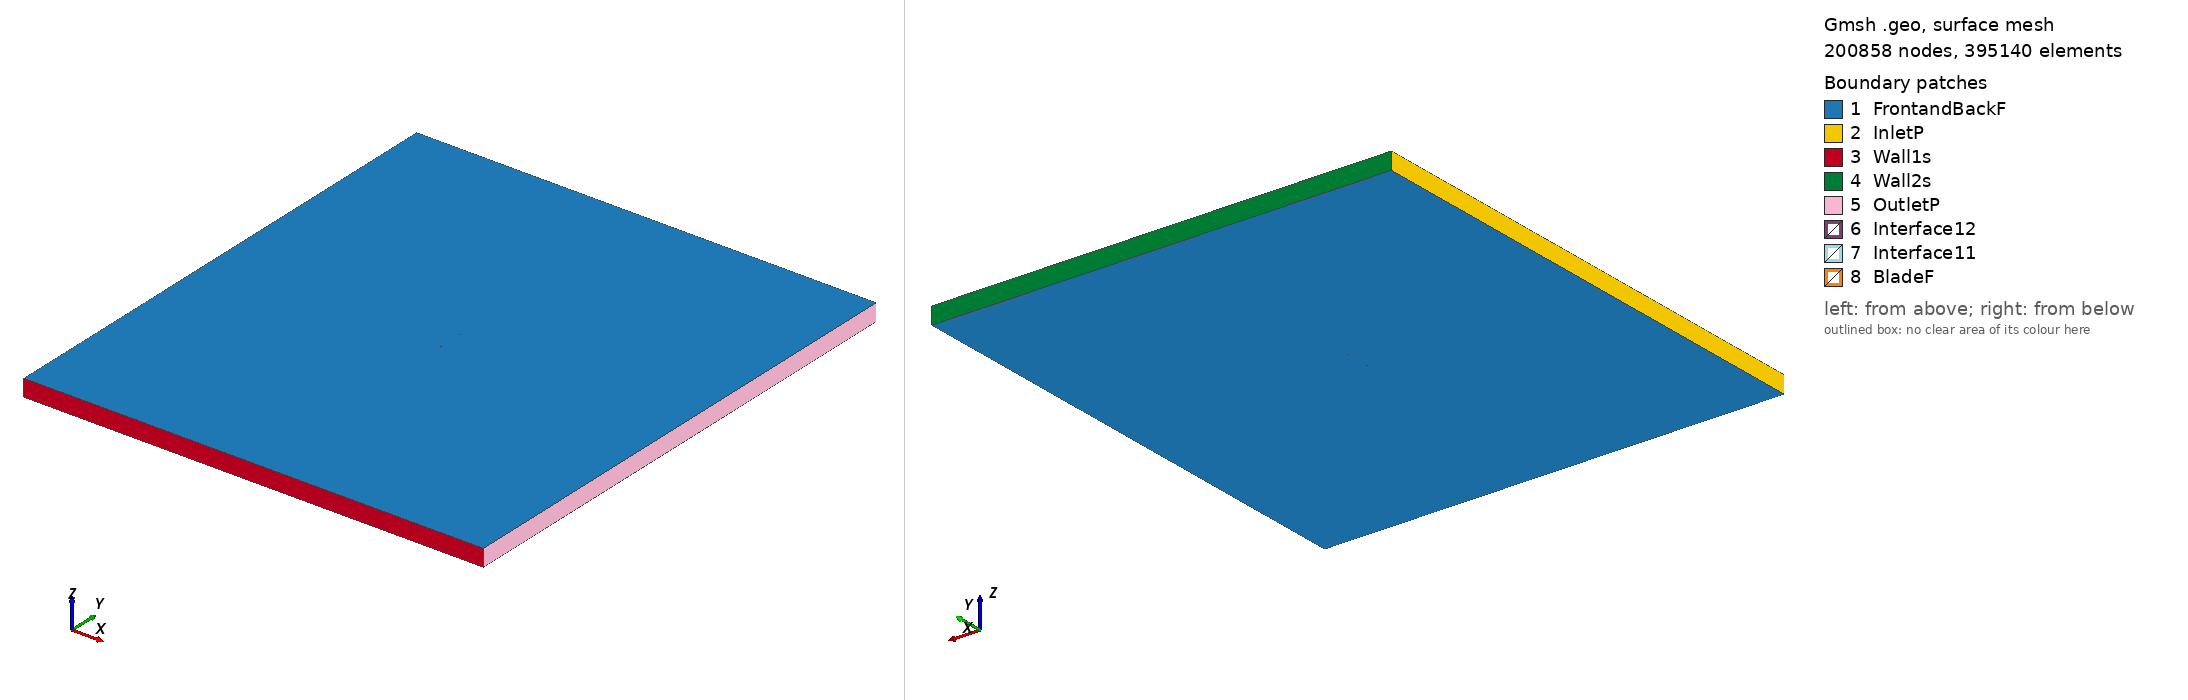

Gmsh geometry script, surface-meshed: 200858 nodes, 395140 surface elements. Boundary patches (legend numbers): 1 FrontandBackF, 2 InletP, 3 Wall1s, 4 Wall2s, 5 OutletP, 6 Interface12, 7 Interface11, 8 BladeF. Left view from above one corner, right view from below the opposite corner. Legend entries are the model's physical surfaces. The drawing asked Gmsh for element sizes between 1% and 20% of the model's largest extent; the script's own settings can give other sizes.

=== e344_tsr_4.0226_aoa_6.1181.geo (drawn) ===
SetFactory("OpenCASCADE");

Point(1) = {0.074547, 0.720537, 0, 1.0};
Point(2) = {0.073990, 0.720713, 0, 1.0};
Point(3) = {0.072438, 0.721270, 0, 1.0};
Point(4) = {0.070083, 0.722160, 0, 1.0};
Point(5) = {0.066985, 0.723239, 0, 1.0};
Point(6) = {0.063098, 0.724457, 0, 1.0};
Point(7) = {0.058438, 0.725856, 0, 1.0};
Point(8) = {0.053095, 0.727454, 0, 1.0};
Point(9) = {0.047156, 0.729238, 0, 1.0};
Point(10) = {0.040723, 0.731187, 0, 1.0};
Point(11) = {0.033897, 0.733267, 0, 1.0};
Point(12) = {0.026784, 0.735441, 0, 1.0};
Point(13) = {0.019482, 0.737654, 0, 1.0};
Point(14) = {0.012091, 0.739855, 0, 1.0};
Point(15) = {0.004700, 0.741982, 0, 1.0};
Point(16) = {-0.002604, 0.743978, 0, 1.0};
Point(17) = {-0.009748, 0.745782, 0, 1.0};
Point(18) = {-0.016665, 0.747337, 0, 1.0};
Point(19) = {-0.023297, 0.748591, 0, 1.0};
Point(20) = {-0.029594, 0.749483, 0, 1.0};
Point(21) = {-0.035556, 0.749950, 0, 1.0};
Point(22) = {-0.041215, 0.750000, 0, 1.0};
Point(23) = {-0.046557, 0.749681, 0, 1.0};
Point(24) = {-0.051549, 0.749042, 0, 1.0};
Point(25) = {-0.056150, 0.748125, 0, 1.0};
Point(26) = {-0.060318, 0.746971, 0, 1.0};
Point(27) = {-0.064011, 0.745619, 0, 1.0};
Point(28) = {-0.067197, 0.744117, 0, 1.0};
Point(29) = {-0.069843, 0.742507, 0, 1.0};
Point(30) = {-0.071927, 0.740842, 0, 1.0};
Point(31) = {-0.073428, 0.739182, 0, 1.0};
Point(32) = {-0.074330, 0.737606, 0, 1.0};
Point(33) = {-0.074573, 0.736762, 0, 1.0};
Point(34) = {-0.074609, 0.736368, 0, 1.0};
Point(35) = {-0.074599, 0.736121, 0, 1.0};
Point(36) = {-0.074563, 0.735892, 0, 1.0};
Point(37) = {-0.074534, 0.735785, 0, 1.0};
Point(38) = {-0.074498, 0.735686, 0, 1.0};
Point(39) = {-0.074451, 0.735595, 0, 1.0};
Point(40) = {-0.074387, 0.735509, 0, 1.0};
Point(41) = {-0.074309, 0.735426, 0, 1.0};
Point(42) = {-0.074218, 0.735343, 0, 1.0};
Point(43) = {-0.074000, 0.735183, 0, 1.0};
Point(44) = {-0.073738, 0.735025, 0, 1.0};
Point(45) = {-0.073269, 0.734789, 0, 1.0};
Point(46) = {-0.072485, 0.734467, 0, 1.0};
Point(47) = {-0.069900, 0.733698, 0, 1.0};
Point(48) = {-0.066401, 0.732938, 0, 1.0};
Point(49) = {-0.062037, 0.732153, 0, 1.0};
Point(50) = {-0.056885, 0.731304, 0, 1.0};
Point(51) = {-0.051057, 0.730377, 0, 1.0};
Point(52) = {-0.044648, 0.729389, 0, 1.0};
Point(53) = {-0.037760, 0.728361, 0, 1.0};
Point(54) = {-0.030482, 0.727321, 0, 1.0};
Point(55) = {-0.022894, 0.726294, 0, 1.0};
Point(56) = {-0.015085, 0.725294, 0, 1.0};
Point(57) = {-0.007143, 0.724337, 0, 1.0};
Point(58) = {0.000841, 0.723437, 0, 1.0};
Point(59) = {0.008776, 0.722611, 0, 1.0};
Point(60) = {0.016571, 0.721870, 0, 1.0};
Point(61) = {0.024137, 0.721231, 0, 1.0};
Point(62) = {0.031388, 0.720710, 0, 1.0};
Point(63) = {0.038239, 0.720329, 0, 1.0};
Point(64) = {0.044611, 0.720135, 0, 1.0};
Point(65) = {0.050512, 0.720195, 0, 1.0};
Point(66) = {0.056025, 0.720447, 0, 1.0};
Point(67) = {0.061109, 0.720719, 0, 1.0};
Point(68) = {0.065619, 0.720890, 0, 1.0};
Point(69) = {0.069377, 0.720908, 0, 1.0};
Point(70) = {0.072205, 0.720788, 0, 1.0};
Point(71) = {0.073955, 0.720618, 0, 1.0};
Point(72) = {-0.074547, -0.720537, 0, 1.0};
Point(73) = {-0.073990, -0.720713, 0, 1.0};
Point(74) = {-0.072438, -0.721270, 0, 1.0};
Point(75) = {-0.070083, -0.722160, 0, 1.0};
Point(76) = {-0.066985, -0.723239, 0, 1.0};
Point(77) = {-0.063098, -0.724457, 0, 1.0};
Point(78) = {-0.058438, -0.725856, 0, 1.0};
Point(79) = {-0.053095, -0.727454, 0, 1.0};
Point(80) = {-0.047156, -0.729238, 0, 1.0};
Point(81) = {-0.040723, -0.731187, 0, 1.0};
Point(82) = {-0.033897, -0.733267, 0, 1.0};
Point(83) = {-0.026784, -0.735441, 0, 1.0};
Point(84) = {-0.019482, -0.737654, 0, 1.0};
Point(85) = {-0.012091, -0.739855, 0, 1.0};
Point(86) = {-0.004700, -0.741982, 0, 1.0};
Point(87) = {0.002604, -0.743978, 0, 1.0};
Point(88) = {0.009748, -0.745782, 0, 1.0};
Point(89) = {0.016665, -0.747337, 0, 1.0};
Point(90) = {0.023297, -0.748591, 0, 1.0};
Point(91) = {0.029594, -0.749483, 0, 1.0};
Point(92) = {0.035556, -0.749950, 0, 1.0};
Point(93) = {0.041215, -0.750000, 0, 1.0};
Point(94) = {0.046557, -0.749681, 0, 1.0};
Point(95) = {0.051549, -0.749042, 0, 1.0};
Point(96) = {0.056150, -0.748125, 0, 1.0};
Point(97) = {0.060318, -0.746971, 0, 1.0};
Point(98) = {0.064011, -0.745619, 0, 1.0};
Point(99) = {0.067197, -0.744117, 0, 1.0};
Point(100) = {0.069843, -0.742507, 0, 1.0};
Point(101) = {0.071927, -0.740842, 0, 1.0};
Point(102) = {0.073428, -0.739182, 0, 1.0};
Point(103) = {0.074330, -0.737606, 0, 1.0};
Point(104) = {0.074573, -0.736762, 0, 1.0};
Point(105) = {0.074609, -0.736368, 0, 1.0};
Point(106) = {0.074599, -0.736121, 0, 1.0};
Point(107) = {0.074563, -0.735892, 0, 1.0};
Point(108) = {0.074534, -0.735785, 0, 1.0};
Point(109) = {0.074498, -0.735686, 0, 1.0};
Point(110) = {0.074451, -0.735595, 0, 1.0};
Point(111) = {0.074387, -0.735509, 0, 1.0};
Point(112) = {0.074309, -0.735426, 0, 1.0};
Point(113) = {0.074218, -0.735343, 0, 1.0};
Point(114) = {0.074000, -0.735183, 0, 1.0};
Point(115) = {0.073738, -0.735025, 0, 1.0};
Point(116) = {0.073269, -0.734789, 0, 1.0};
Point(117) = {0.072485, -0.734467, 0, 1.0};
Point(118) = {0.069900, -0.733698, 0, 1.0};
Point(119) = {0.066401, -0.732938, 0, 1.0};
Point(120) = {0.062037, -0.732153, 0, 1.0};
Point(121) = {0.056885, -0.731304, 0, 1.0};
Point(122) = {0.051057, -0.730377, 0, 1.0};
Point(123) = {0.044648, -0.729389, 0, 1.0};
Point(124) = {0.037760, -0.728361, 0, 1.0};
Point(125) = {0.030482, -0.727321, 0, 1.0};
Point(126) = {0.022894, -0.726294, 0, 1.0};
Point(127) = {0.015085, -0.725294, 0, 1.0};
Point(128) = {0.007143, -0.724337, 0, 1.0};
Point(129) = {-0.000841, -0.723437, 0, 1.0};
Point(130) = {-0.008776, -0.722611, 0, 1.0};
Point(131) = {-0.016571, -0.721870, 0, 1.0};
Point(132) = {-0.024137, -0.721231, 0, 1.0};
Point(133) = {-0.031388, -0.720710, 0, 1.0};
Point(134) = {-0.038239, -0.720329, 0, 1.0};
Point(135) = {-0.044611, -0.720135, 0, 1.0};
Point(136) = {-0.050512, -0.720195, 0, 1.0};
Point(137) = {-0.056025, -0.720447, 0, 1.0};
Point(138) = {-0.061109, -0.720719, 0, 1.0};
Point(139) = {-0.065619, -0.720890, 0, 1.0};
Point(140) = {-0.069377, -0.720908, 0, 1.0};
Point(141) = {-0.072205, -0.720788, 0, 1.0};
Point(142) = {-0.073955, -0.720618, 0, 1.0};

// Lines: first blade (splines 1-4)
Spline(1) = {1:20};
Spline(2) = {20:53};
Spline(3) = {53:71};
Spline(4) = {71,1};

// Lines: second blade (splines 5-8)
Spline(5) = {72:91};
Spline(6) = {91:124};
Spline(7) = {124:142};
Spline(8) = {142,72};

// Outer domain (points 20001-4 and lines)
Point(143) = {-13.50000000, -15.00000000, 0, 1.0};
Point(144) = {-13.50000000, 15.00000000, 0, 1.0};
Point(145) = {13.50000000, 15.00000000, 0, 1.0};
Point(146) = {13.50000000, -15.00000000, 0, 1.0};
Line(11) = {143, 144};
Line(12) = {144, 145};
Line(13) = {145, 146};
Line(14) = {143, 146};

// Interface (between moving and stationary domain) (circles)
Circle(9) = {0, 0, 0, 0.80000000, 0, 2*Pi};
Circle(10) = {0, 0, 0, 0.80000000, 0, 2*Pi};

// Loops collect Lines/Splines/etc (blade1, blade2, domain, first circle)
Line Loop(1) = {1:4};
Line Loop(2) = {5:8};
Line Loop(3) = {11,12,13,-14};
Line Loop(4) = {9};

// BooleanDifference cuts out the circle/interface from the domain
Plane Surface(1) = {3};
Plane Surface(2) = {4};
BooleanDifference{ Surface{1}; Delete;}{ Surface{2}; Delete;}

// This one cuts out the blades from the inner circle/interface
Line Loop(6) = {10};
Plane Surface(5) = {6};
Plane Surface(6) = {1};
Plane Surface(7) = {2};
BooleanDifference{ Surface{5}; Delete;}{ Surface{6,7}; Delete;}

// extrude to 3rd dimension
Extrude {0, 0, 1} {Surface{1}; Surface{5}; Layers{1}; Recombine;}

// Physical Surfaces are the named boundaries (patches)
Physical Surface("Interface11") = {12};
Physical Surface("Interface12") = {10};

// sides of domain
Physical Surface("InletP") = {6};
Physical Surface("OutletP") = {9};

// top and bottom of domain
Physical Surface("Wall1s") = {7};
Physical Surface("Wall2s") = {8};

// Check FrontandBackF by ensuring there is nothing in the 3rd dimension
Physical Surface("FrontandBackF") = {1,11,5,21};
Physical Surface("BladeF") = {13:20};
Physical Volume("Turbine") = {2};
Physical Volume("Farfield") = {1};

// settings for airfoil boundary layer
Field[1] = BoundaryLayer;
Field[1].EdgesList = {1:8};
Field[1].hwall_n = 1e-3;
Field[1].thickness = 1.5e-2;
Field[1].ratio = 1.05;
Field[1].Quads = 1;
BoundaryLayer Field = 1;

// control points for mesh (blade and interface)
// floor((arc length / 1.5mm)/ 6) -> Transfinite Line
Transfinite Line {1,2,3,5,6,7} = 34 Using Progression 1;
Transfinite Line {4,8} = 1 Using Progression 1;
Transfinite Line {9, 15} = 800 Using Progression 1;

// For more information on gmsh syntax, visit http://gmsh.info/doc/texinfo/gmsh.html
